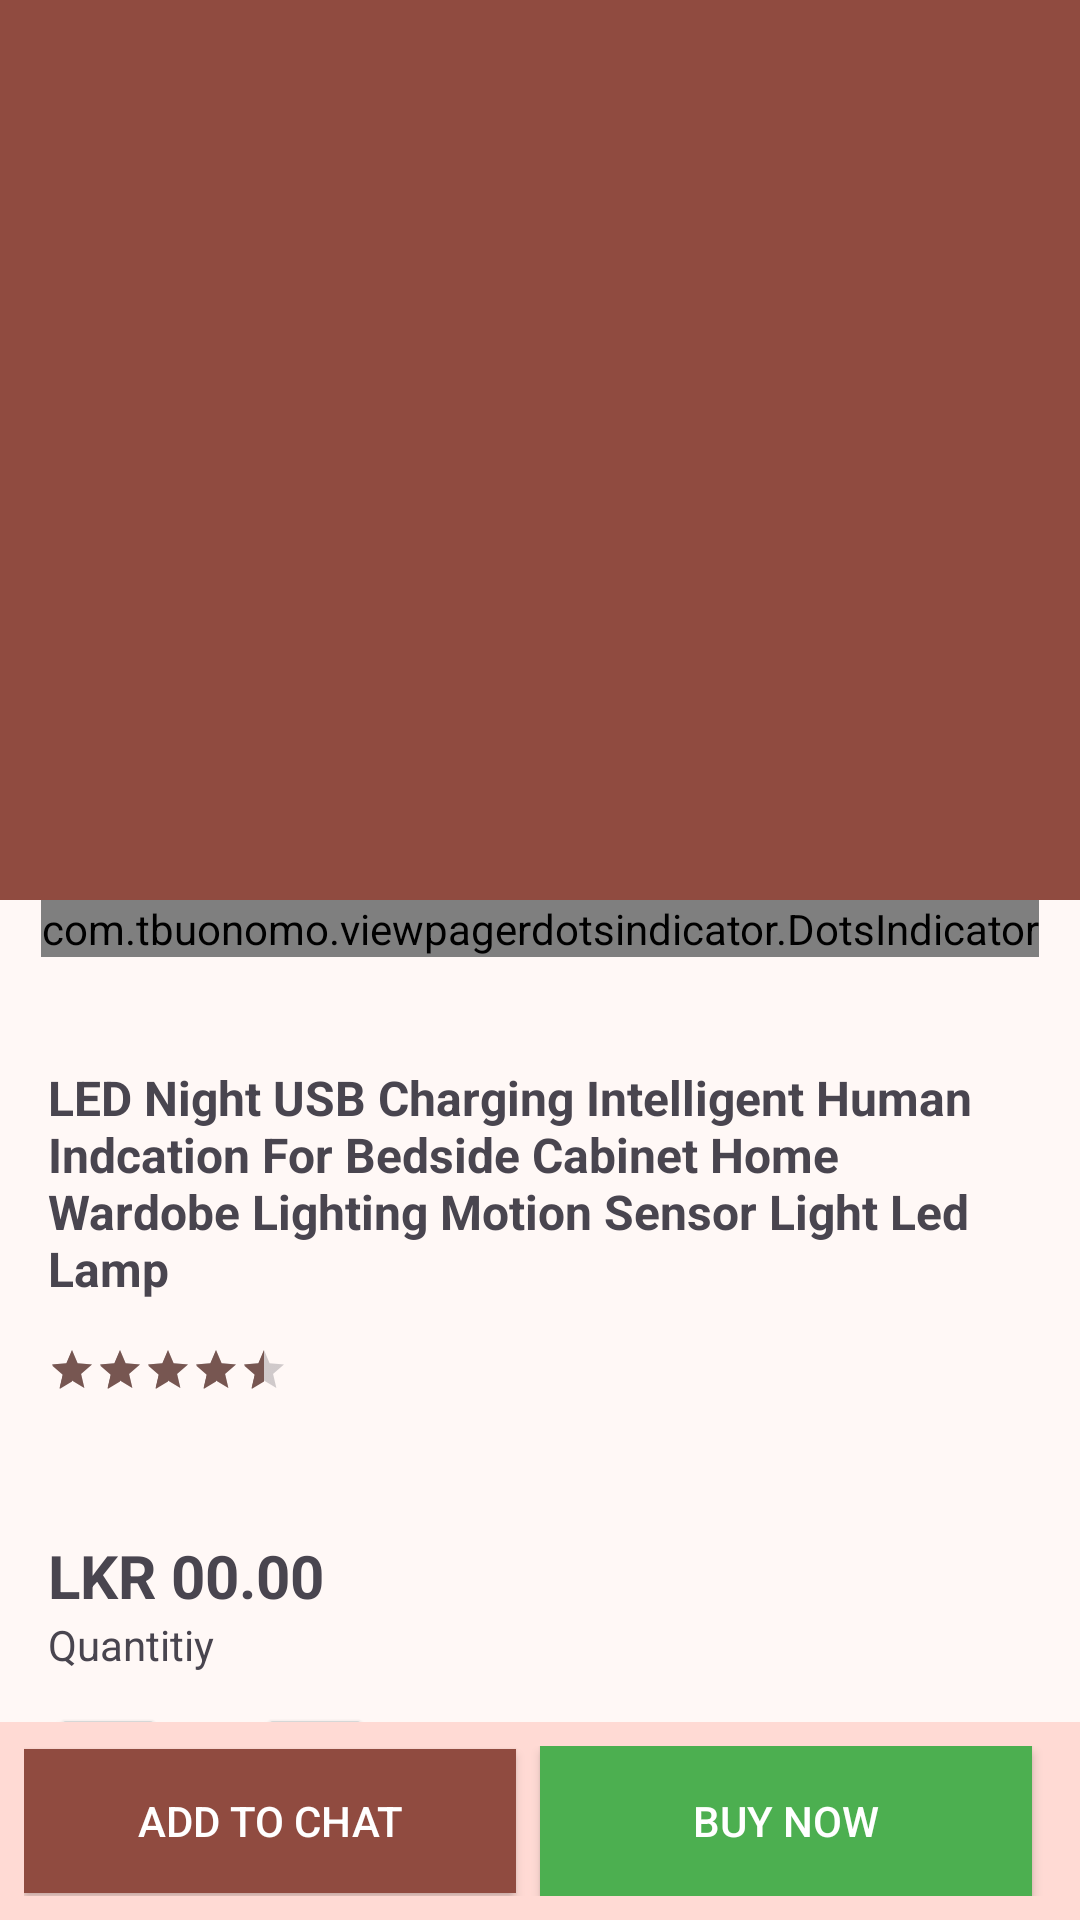

Reconstruct the res/layout file that produces this screen, plus the resources it refers to.
<!-- AndroidManifest.xml: application theme Theme.Mshop -->
<!-- res/layout/fragment_product_details.xml -->
<?xml version="1.0" encoding="utf-8"?>
<RelativeLayout xmlns:android="http://schemas.android.com/apk/res/android"
    xmlns:app="http://schemas.android.com/apk/res-auto"
    xmlns:tools="http://schemas.android.com/tools"
    android:layout_width="match_parent"
    android:layout_height="match_parent"

    tools:context=".fragment.ProductDetailsFragment">

    <androidx.core.widget.NestedScrollView
        android:layout_width="match_parent"
        android:layout_height="match_parent"
        android:layout_above="@+id/product_details_bottom_bar">

        <LinearLayout
            android:layout_width="match_parent"
            android:layout_height="wrap_content"
            android:orientation="vertical">

            <androidx.viewpager2.widget.ViewPager2
                android:id="@+id/product_image_slider"
                android:layout_width="match_parent"
                android:layout_height="300dp"
                android:background="@color/md_theme_primary" />

            <com.tbuonomo.viewpagerdotsindicator.DotsIndicator
                android:id="@+id/dots_indicator"
                android:layout_width="wrap_content"
                android:layout_height="wrap_content"
                android:layout_gravity="center_horizontal"
                app:dotsColor="#FFFFFF"
                app:dotsCornerRadius="8dp"
                app:dotsSize="16dp"
                app:dotsSpacing="4dp"
                app:dotsWidthFactor="2.5"
                app:progressMode="true"
                app:selectedDotColor="@color/md_theme_primary" />

            <LinearLayout
                android:layout_width="match_parent"
                android:layout_height="wrap_content"
                android:layout_marginTop="20dp"
                android:orientation="vertical"
                android:padding="16dp">

                <TextView
                    android:id="@+id/product_details_title"
                    android:layout_width="match_parent"
                    android:layout_height="wrap_content"
                    android:text="LED Night USB Charging Intelligent Human Indcation For Bedside Cabinet Home Wardobe Lighting Motion Sensor Light Led Lamp"
                    android:textSize="16dp"
                    android:textStyle="bold" />


                <RatingBar
                    android:id="@+id/product_details_rating"
                    style="?android:attr/ratingBarStyleSmall"
                    android:layout_width="wrap_content"
                    android:layout_height="wrap_content"
                    android:layout_marginTop="15dp"
                    android:rating="4.5" />

            </LinearLayout>

            <LinearLayout
                android:layout_width="match_parent"
                android:layout_height="wrap_content"
                android:orientation="vertical"
                android:padding="16dp">
                

                <LinearLayout
                    android:id="@+id/product_details_attribute_container"
                    android:layout_width="match_parent"
                    android:layout_height="wrap_content"
                    android:orientation="vertical">

                    <TextView
                        android:id="@+id/product_details_price"
                        android:layout_width="wrap_content"
                        android:layout_height="wrap_content"
                        android:layout_marginTop="15dp"
                        android:text="LKR 00.00"
                        android:textSize="20sp"
                        android:textStyle="bold"

                        />
                </LinearLayout>

                <TextView
                    android:layout_width="wrap_content"
                    android:layout_height="wrap_content"
                    android:text="Quantitiy" />


                <LinearLayout
                    android:layout_width="wrap_content"
                    android:layout_height="wrap_content"
                    android:layout_marginTop="10dp"
                    android:orientation="horizontal">

                    <androidx.appcompat.widget.AppCompatButton
                        android:id="@+id/product_details_btn_minus"
                        android:layout_width="40dp"
                        android:layout_height="40dp"
                        android:text="-"
                        android:textSize="16sp"

                        />


                    <TextView
                        android:id="@+id/product_details_quntity"
                        android:layout_width="wrap_content"
                        android:layout_height="wrap_content"
                        android:paddingStart="10dp"
                        android:paddingEnd="10dp"
                        android:text="1"
                        android:textAlignment="center"
                        android:textSize="16sp" />

                    <androidx.appcompat.widget.AppCompatButton
                        android:id="@+id/product_details_btn_plus"
                        android:layout_width="40dp"
                        android:layout_height="40dp"
                        android:text="+"
                        android:textSize="16sp"


                        />

                    <TextView
                        android:layout_width="wrap_content"
                        android:layout_height="wrap_content"
                        android:layout_marginStart="10dp"
                        android:text="Avb Qty:  " />

                    <TextView
                        android:id="@+id/product_details_avg_qty"
                        android:layout_width="wrap_content"
                        android:layout_height="wrap_content"
                        android:layout_marginStart="5dp" />
                </LinearLayout>


            </LinearLayout>

            <include
                android:id="@+id/product_details_top_sell_section"
                layout="@layout/item_section"
                android:layout_width="match_parent"
                android:layout_height="wrap_content" />


        </LinearLayout>

    </androidx.core.widget.NestedScrollView>

    <LinearLayout
        android:id="@+id/product_details_bottom_bar"
        android:layout_width="match_parent"
        android:layout_height="wrap_content"
        android:layout_alignParentBottom="true"
        android:background="@color/md_theme_primaryContainer"
        android:orientation="horizontal"
        android:padding="8dp">

        <androidx.appcompat.widget.AppCompatButton
            android:id="@+id/product_details_btn_add_cart"
            android:layout_width="match_parent"
            android:layout_height="wrap_content"
            android:layout_marginEnd="8dp"
            android:layout_weight="1"
            android:background="@color/md_theme_primary"
            android:foreground="?attr/selectableItemBackground"
            android:text="Add to chat"
            android:textColor="#FFFF" />


        <androidx.appcompat.widget.AppCompatButton
            android:id="@+id/product_details_btn_buy_now"
            android:layout_width="match_parent"
            android:layout_height="50dp"
            android:layout_marginEnd="8dp"
            android:layout_weight="1"
            android:background="#4CAF50"
            android:foreground="?attr/selectableItemBackground"
            android:text="Buy now"
            android:textColor="#FFFF" />

    </LinearLayout>


</RelativeLayout>
<!-- res/layout/item_section.xml (included above) -->
<?xml version="1.0" encoding="utf-8"?>
<LinearLayout xmlns:android="http://schemas.android.com/apk/res/android"
    android:layout_width="match_parent"
    android:layout_height="wrap_content"
    android:orientation="vertical"
    android:paddingTop="10dp"
    android:paddingBottom="8dp"
    >
    <TextView
        android:id="@+id/item_section_title"
        android:layout_width="match_parent"
        android:layout_height="wrap_content"
        android:layout_marginStart="16dp"
        android:layout_marginBottom="8dp"
        android:text="Top Selling"
        android:textSize="16dp"
        android:textStyle="bold"
        />

    <androidx.recyclerview.widget.RecyclerView
        android:id="@+id/item_section_container"
        android:layout_width="match_parent"
        android:layout_height="wrap_content"
        android:paddingStart="8dp"
        android:paddingEnd="8dp"

        />

</LinearLayout>
<!-- resources referenced by this layout -->
<resources>
  <color name="md_theme_primary">#904B40</color>
  <color name="md_theme_primaryContainer">#FFDAD4</color>
  <color name="md_theme_onPrimary">#FFFFFF</color>
  <color name="md_theme_onPrimaryContainer">#73342B</color>
  <color name="md_theme_secondary">#775651</color>
  <color name="md_theme_onSecondary">#FFFFFF</color>
  <color name="md_theme_secondaryContainer">#FFDAD4</color>
  <color name="md_theme_onSecondaryContainer">#5D3F3B</color>
  <color name="md_theme_tertiary">#705C2E</color>
  <color name="md_theme_onTertiary">#FFFFFF</color>
  <color name="md_theme_tertiaryContainer">#FBDFA6</color>
  <color name="md_theme_onTertiaryContainer">#564419</color>
  <color name="md_theme_error">#BA1A1A</color>
  <color name="md_theme_onError">#FFFFFF</color>
  <color name="md_theme_errorContainer">#FFDAD6</color>
  <color name="md_theme_onErrorContainer">#93000A</color>
  <color name="md_theme_background">#FFF8F6</color>
  <color name="md_theme_onBackground">#231918</color>
  <color name="md_theme_surface">#FFF8F6</color>
  <color name="md_theme_onSurface">#231918</color>
  <color name="md_theme_surfaceVariant">#F5DDDA</color>
  <color name="md_theme_onSurfaceVariant">#534341</color>
  <color name="md_theme_outline">#857370</color>
  <color name="md_theme_outlineVariant">#D8C2BE</color>
  <color name="md_theme_inverseSurface">#392E2C</color>
  <color name="md_theme_inverseOnSurface">#FFEDEA</color>
  <color name="md_theme_inversePrimary">#FFB4A8</color>
  <color name="md_theme_primaryFixed">#FFDAD4</color>
  <color name="md_theme_onPrimaryFixed">#3A0905</color>
  <color name="md_theme_primaryFixedDim">#FFB4A8</color>
  <color name="md_theme_onPrimaryFixedVariant">#73342B</color>
  <color name="md_theme_secondaryFixed">#FFDAD4</color>
  <color name="md_theme_onSecondaryFixed">#2C1512</color>
  <color name="md_theme_secondaryFixedDim">#E7BDB6</color>
  <color name="md_theme_onSecondaryFixedVariant">#5D3F3B</color>
  <color name="md_theme_tertiaryFixed">#FBDFA6</color>
  <color name="md_theme_onTertiaryFixed">#251A00</color>
  <color name="md_theme_tertiaryFixedDim">#DEC48C</color>
  <color name="md_theme_onTertiaryFixedVariant">#564419</color>
  <color name="md_theme_surfaceDim">#E8D6D3</color>
  <color name="md_theme_surfaceBright">#FFF8F6</color>
  <color name="md_theme_surfaceContainerLowest">#FFFFFF</color>
  <color name="md_theme_surfaceContainerLow">#FFF0EE</color>
  <color name="md_theme_surfaceContainer">#FCEAE7</color>
  <color name="md_theme_surfaceContainerHigh">#F7E4E1</color>
  <color name="md_theme_surfaceContainerHighest">#F1DFDC</color>
</resources>
